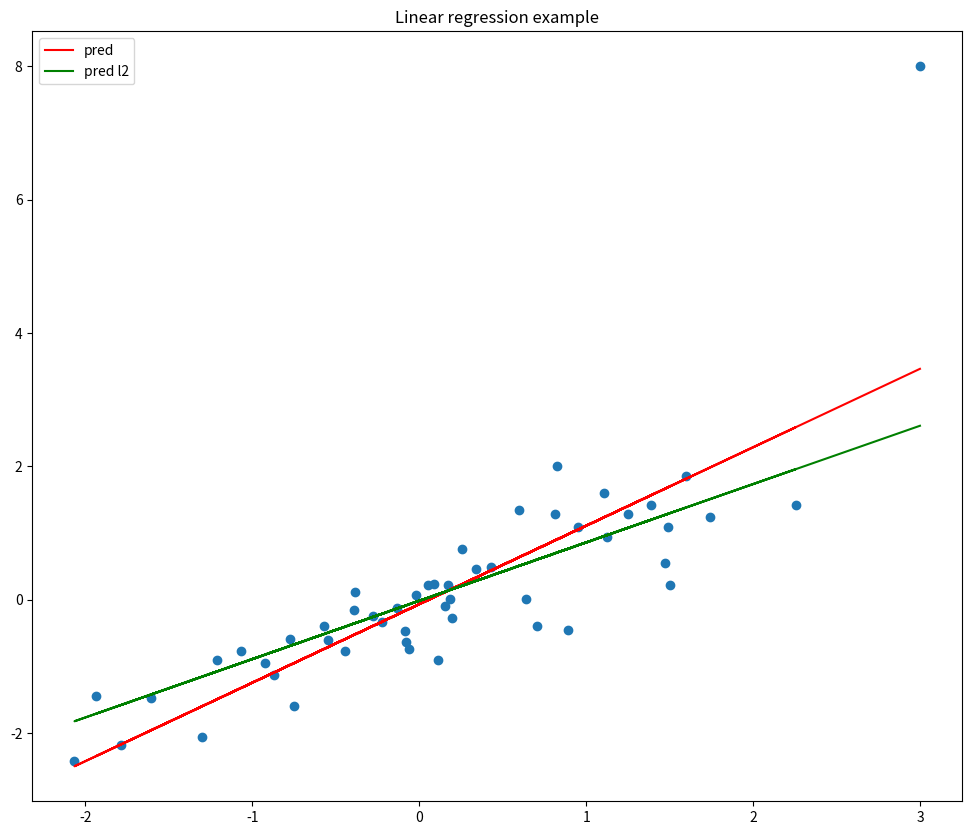

Here is the Python script that generated this plot:
import numpy as np


class LinearRegression:
    """
    Class to perform linear regression
    """

    def __init__(self, alpha=0.1, epochs=100, reg=None, lambd=1.0):
        self.alpha = alpha
        self.epochs = epochs
        self.reg = reg
        self.lambd = lambd
        self.w = None

    def fit(self, x, y):
        """
        Fit linear regression model using gradient descent

        Excellent article on l1 and l2 regularisation:
        https://towardsdatascience.com/intuitions-on-l1-and-l2-regularisation-235f2db4c261
        """

        # Handle rank 1 arrays
        x = self._reshape(x)
        y = self._reshape(y)

        # Add bias term to x
        x = self._add_bias(x)

        # Initialise weights
        w = np.zeros((x.shape[1], 1))

        # Gradient descent
        for epoch in range(self.epochs):
            # Recap of matrix shapes during linear algebra operations:
            # (n * m) . (((m * n ) . (n * 1)) - (m * 1))
            # = (n * m) . (m * 1)
            # = (n * 1)
            if self.reg is None:
                dw = np.dot(x.T, (np.dot(x, w) - y))
            elif self.reg == 'l2':
                dw = np.dot(x.T, (np.dot(x, w) - y)) + 2 * self.lambd * w
            else:
                raise ValueError('Only l2 regularisation supported')

            w = w - self.alpha * dw

        # Store weights
        self.w = w

    def predict(self, x):
        """
        Predict on new data
        """

        x = self._reshape(x)
        x = self._add_bias(x)
        return np.dot(x, self.w)

    def _reshape(self, z):
        """
        Handle rank 1 arrays
        """

        if z.ndim == 1:
            z = z[:, None]
        return z

    def _add_bias(self, x):
        """
        Add bias term to the x vector
        """

        x_w_bias = np.zeros((x.shape[0], x.shape[1] + 1))
        x_w_bias[:, 0] = 1.0
        x_w_bias[:, 1:] = x
        return x_w_bias


# Example: Fit a linear regression model to some data
if __name__ == "__main__":
    import matplotlib.pyplot as plt

    # Create some random data
    x = np.random.randn(50)
    y = x + np.random.randn(50) / 2.0

    x = np.append(x, 3.0)
    y = np.append(y, 8.0)

    # Fit a linear regression model and get predictions
    lr = LinearRegression(epochs=100, alpha=0.01)
    lr.fit(x, y)
    y_pred = lr.predict(x)

    # Fit another model using l2 regularisation (ridge regression)
    lr_l2 = LinearRegression(epochs=100, alpha=0.01, reg='l2', lambd=10.0)
    lr_l2.fit(x, y)
    y_pred_l2 = lr_l2.predict(x)

    # Plot original data and predictions
    plt.figure(figsize=(12, 10))
    plt.title('Linear regression example')
    plt.scatter(x, y)
    plt.plot(x, y_pred, label='pred', color='red')
    plt.plot(x, y_pred_l2, label='pred l2', color='green')
    plt.legend(loc='upper left')
    plt.show()
